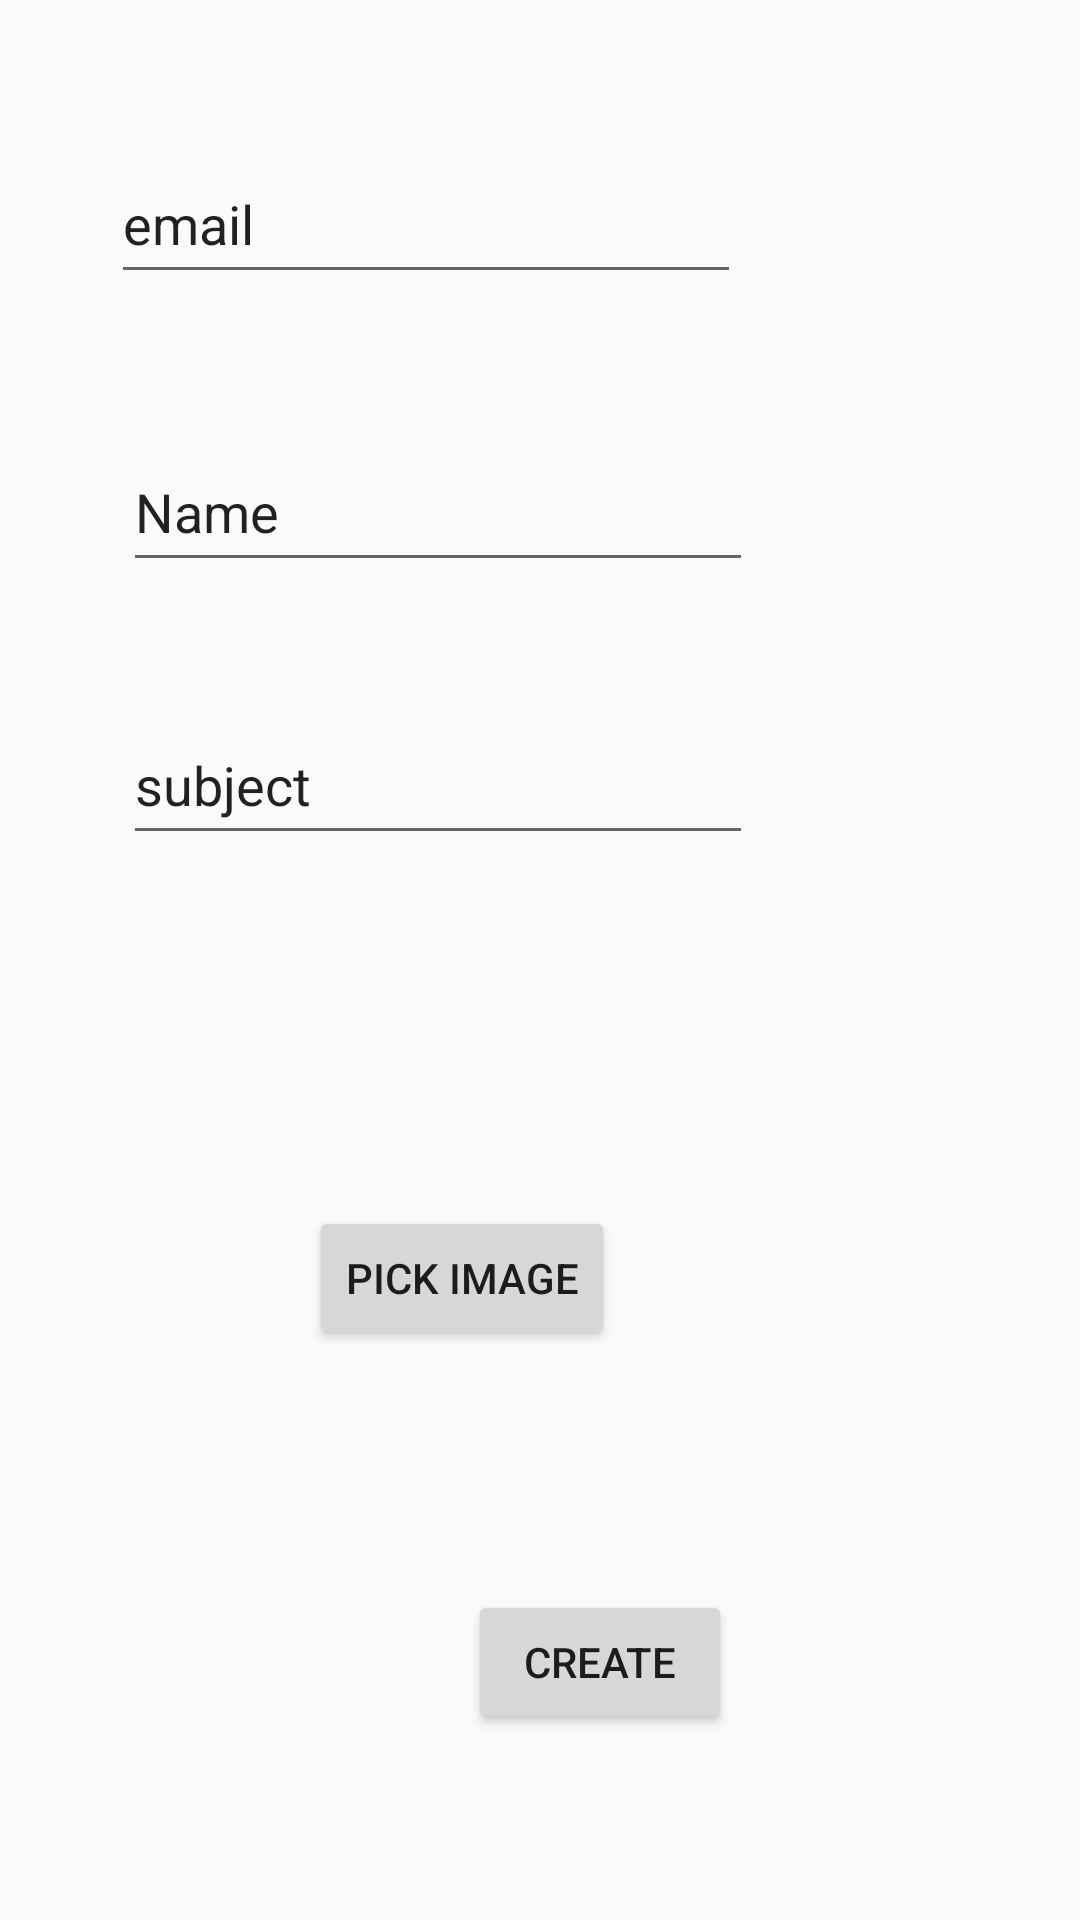

Layout XML and referenced resources for this Android screen:
<!-- AndroidManifest.xml: application theme Theme.Firebase_crud -->
<!-- res/layout/activity_add_item.xml -->
<?xml version="1.0" encoding="utf-8"?>
<androidx.constraintlayout.widget.ConstraintLayout xmlns:android="http://schemas.android.com/apk/res/android"
    xmlns:app="http://schemas.android.com/apk/res-auto"
    xmlns:tools="http://schemas.android.com/tools"
    android:layout_width="match_parent"
    android:layout_height="match_parent"
    tools:context=".AddItem">

    <EditText
        android:id="@+id/txt_email"
        android:layout_width="wrap_content"
        android:layout_height="50dp"
        android:layout_marginStart="37dp"
        android:layout_marginTop="48dp"
        android:ems="10"
        android:inputType="text"
        android:text="email"
        app:layout_constraintStart_toStartOf="parent"
        app:layout_constraintTop_toTopOf="parent" />

    <EditText
        android:id="@+id/txt_name"
        android:layout_width="wrap_content"
        android:layout_height="50dp"
        android:layout_marginStart="41dp"
        android:layout_marginTop="46dp"
        android:ems="10"
        android:inputType="text"
        android:text="Name"
        app:layout_constraintStart_toStartOf="parent"
        app:layout_constraintTop_toBottomOf="@+id/txt_email" />

    <EditText
        android:id="@+id/txt_subject"
        android:layout_width="wrap_content"
        android:layout_height="50dp"
        android:layout_marginStart="41dp"
        android:layout_marginTop="41dp"
        android:ems="10"
        android:inputType="text"
        android:text="subject"
        app:layout_constraintStart_toStartOf="parent"
        app:layout_constraintTop_toBottomOf="@+id/txt_name" />

    <Button
        android:id="@+id/btn_create"
        android:layout_width="wrap_content"
        android:layout_height="wrap_content"
        android:layout_marginStart="156dp"
        android:layout_marginBottom="62dp"
        android:text="create"
        app:layout_constraintBottom_toBottomOf="parent"
        app:layout_constraintStart_toStartOf="parent" />

    <ImageView
        android:id="@+id/imageView"
        android:layout_width="wrap_content"
        android:layout_height="wrap_content"
        android:layout_marginStart="48dp"
        android:layout_marginBottom="150dp"
        app:layout_constraintBottom_toTopOf="@+id/btn_create"
        app:layout_constraintStart_toStartOf="parent"
        tools:src="@tools:sample/avatars" />

        <Button
        android:id="@+id/btn_image"
        android:layout_width="wrap_content"
        android:layout_height="wrap_content"
        android:layout_marginStart="103dp"
        android:layout_marginBottom="80dp"
        android:text="pick image"
        app:layout_constraintBottom_toTopOf="@+id/btn_create"
        app:layout_constraintStart_toStartOf="parent" />
</androidx.constraintlayout.widget.ConstraintLayout>
<!-- resources referenced by this layout -->
<resources>
  <style name="Theme.Firebase_crud" parent="android:Theme.Material.Light.NoActionBar" />
</resources>
